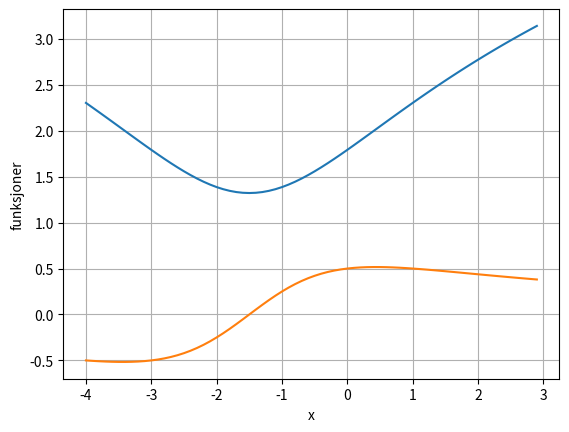

Reproduce this figure in Python.
import math
import matplotlib.pyplot as plt
import numpy as np
h = 0.001
a=--4
b=3
area = 0


x=-4
def f(x):
    return math.log((x**2)+(3*x) +6)
def g(x):
    return (f(x+h)-f(x))/(h)

xverdier=[]
yverdier=[]
x_1=[]
y_1=[]

while x<=3:
    xverdier.append(x)
    yverdier.append(g(x))
    x_1.append(x)
    y_1.append(f(x))
   
    x=x+0.1

    
print (area)

plt.xlabel('x')
plt.ylabel('funksjoner')
plt.grid(True)
plt.plot(x_1, y_1)
plt.plot(xverdier, yverdier)    
plt.show()


    

    


    
    
    
